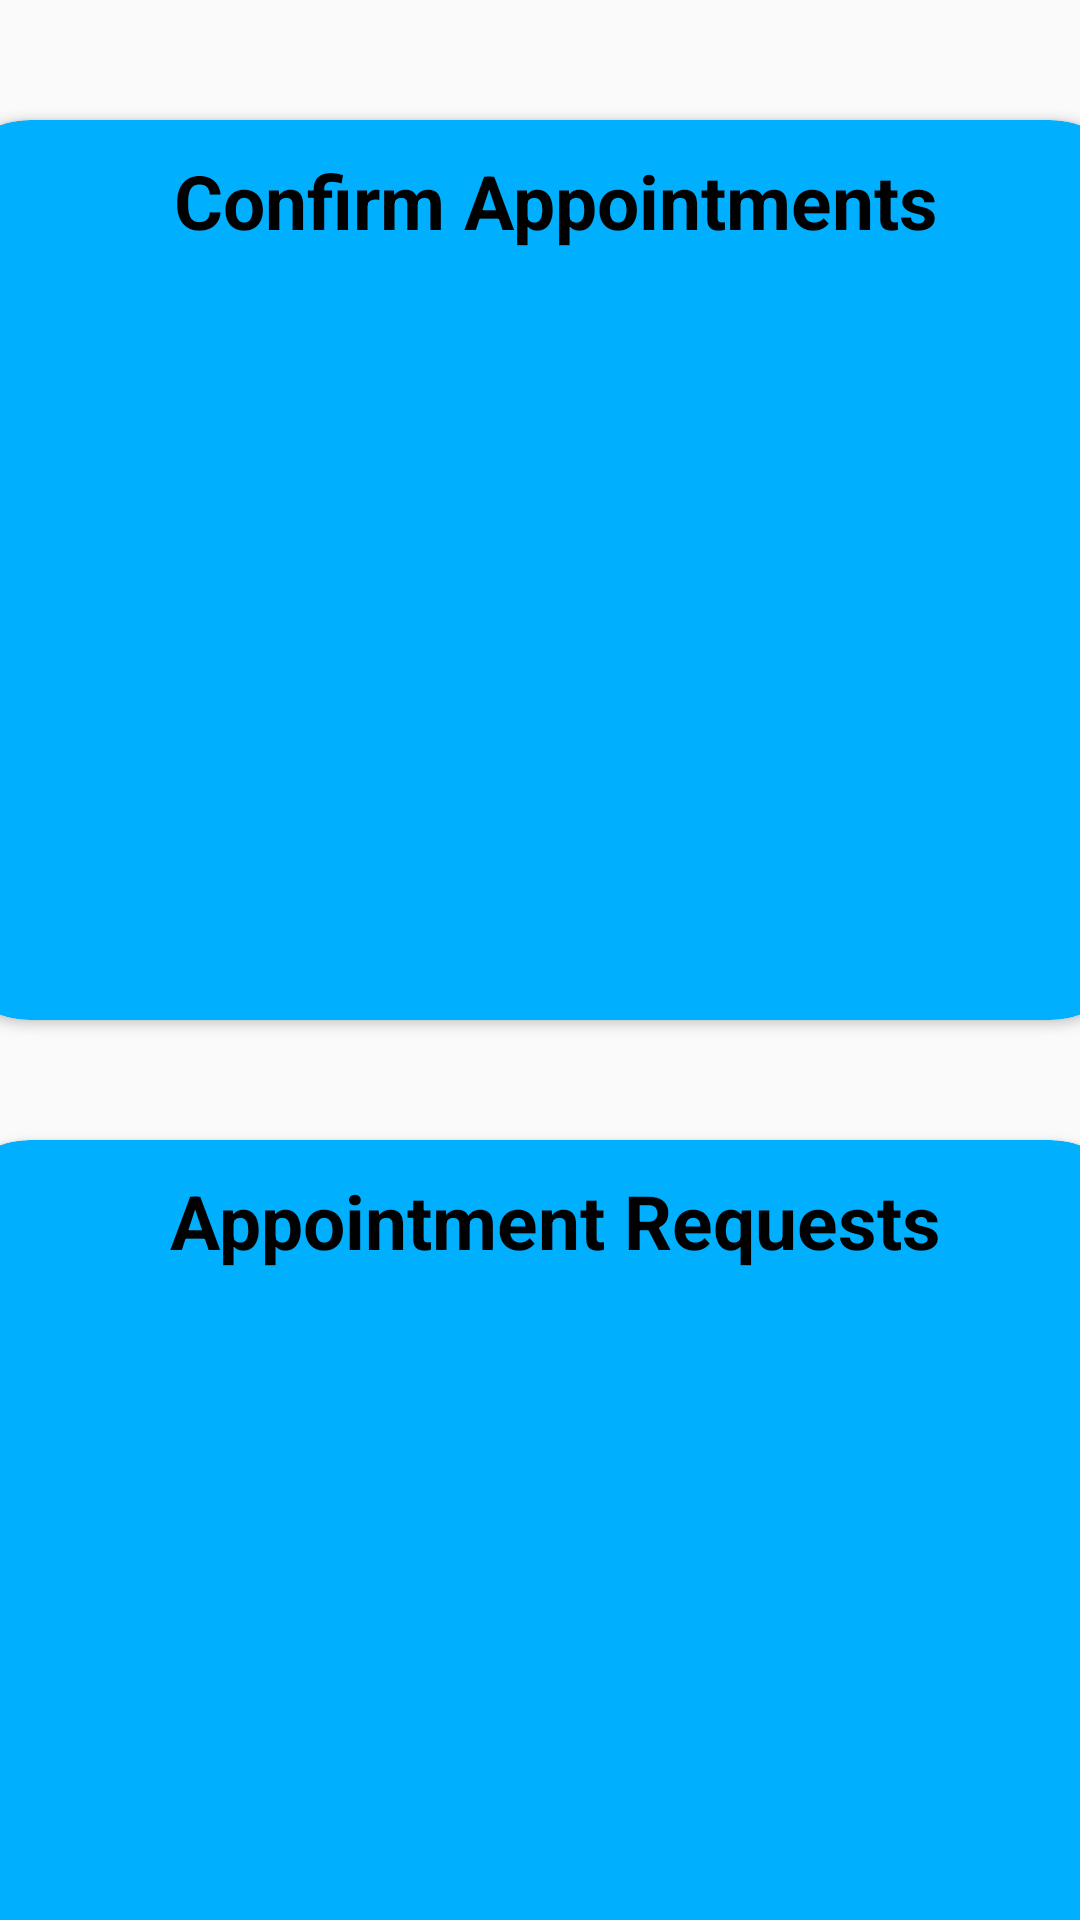

Produce the Android XML layout that renders to this screen, including the resource entries it uses.
<!-- AndroidManifest.xml: application theme Theme.AppCompat.Light -->
<!-- res/layout/activity_doctors_homepage.xml -->
<?xml version="1.0" encoding="utf-8"?>
<androidx.drawerlayout.widget.DrawerLayout xmlns:android="http://schemas.android.com/apk/res/android"
    xmlns:app="http://schemas.android.com/apk/res-auto"
    xmlns:tools="http://schemas.android.com/tools"
    android:layout_width="match_parent"
    android:layout_height="match_parent"
    android:id="@+id/my_drawer_layout2"
    tools:context=".DoctorsHomepage">

    <LinearLayout
        android:layout_width="match_parent"
        android:layout_height="match_parent"
        android:orientation="vertical">


        <androidx.cardview.widget.CardView
            android:layout_width="400dp"
            android:layout_height="300dp"
            android:layout_marginTop="40dp"
            android:backgroundTint="@color/patient"
            app:cardCornerRadius="30dp"
            android:elevation="20dp"
            android:layout_gravity="center">

            <TextView
                android:layout_width="match_parent"
                android:layout_height="wrap_content"
                android:text="Confirm Appointments"
                android:textAlignment="center"
                android:textSize="25sp"
                android:textStyle="bold"
                android:textColor="@color/black"
                android:layout_marginTop="10dp"
                android:layout_marginLeft="10dp"
                />

            <androidx.recyclerview.widget.RecyclerView
                android:id="@+id/recyclerView"
                android:layout_width="360dp"
                android:layout_height="220dp"
                android:layout_marginLeft="20dp"
                android:layout_marginTop="50dp">

            </androidx.recyclerview.widget.RecyclerView>



        </androidx.cardview.widget.CardView>
        <androidx.cardview.widget.CardView
            android:layout_width="400dp"
            android:layout_height="300dp"
            android:layout_marginTop="40dp"
            android:backgroundTint="@color/patient"
            app:cardCornerRadius="30dp"
            android:elevation="20dp"
            android:layout_gravity="center">

            <TextView
                android:layout_width="match_parent"
                android:layout_height="wrap_content"
                android:text="Appointment Requests"
                android:textAlignment="center"
                android:textSize="25sp"
                android:textStyle="bold"
                android:textColor="@color/black"
                android:layout_marginTop="10dp"
                android:layout_marginLeft="10dp"
                />

            <androidx.recyclerview.widget.RecyclerView
                android:id="@+id/recyclerView2"
                android:layout_width="360dp"
                android:layout_height="220dp"
                android:layout_marginLeft="20dp"
                android:layout_marginTop="50dp">

            </androidx.recyclerview.widget.RecyclerView>



        </androidx.cardview.widget.CardView>


    </LinearLayout>

    <com.google.android.material.navigation.NavigationView
        android:layout_width="wrap_content"
        android:layout_height="match_parent"
        android:layout_gravity="start"
        app:menu="@menu/navigation_items" />

</androidx.drawerlayout.widget.DrawerLayout>
<!-- resources referenced by this layout -->
<resources>
  <color name="black">#FF000000</color>
  <color name="patient">#00B0FF</color>
</resources>
